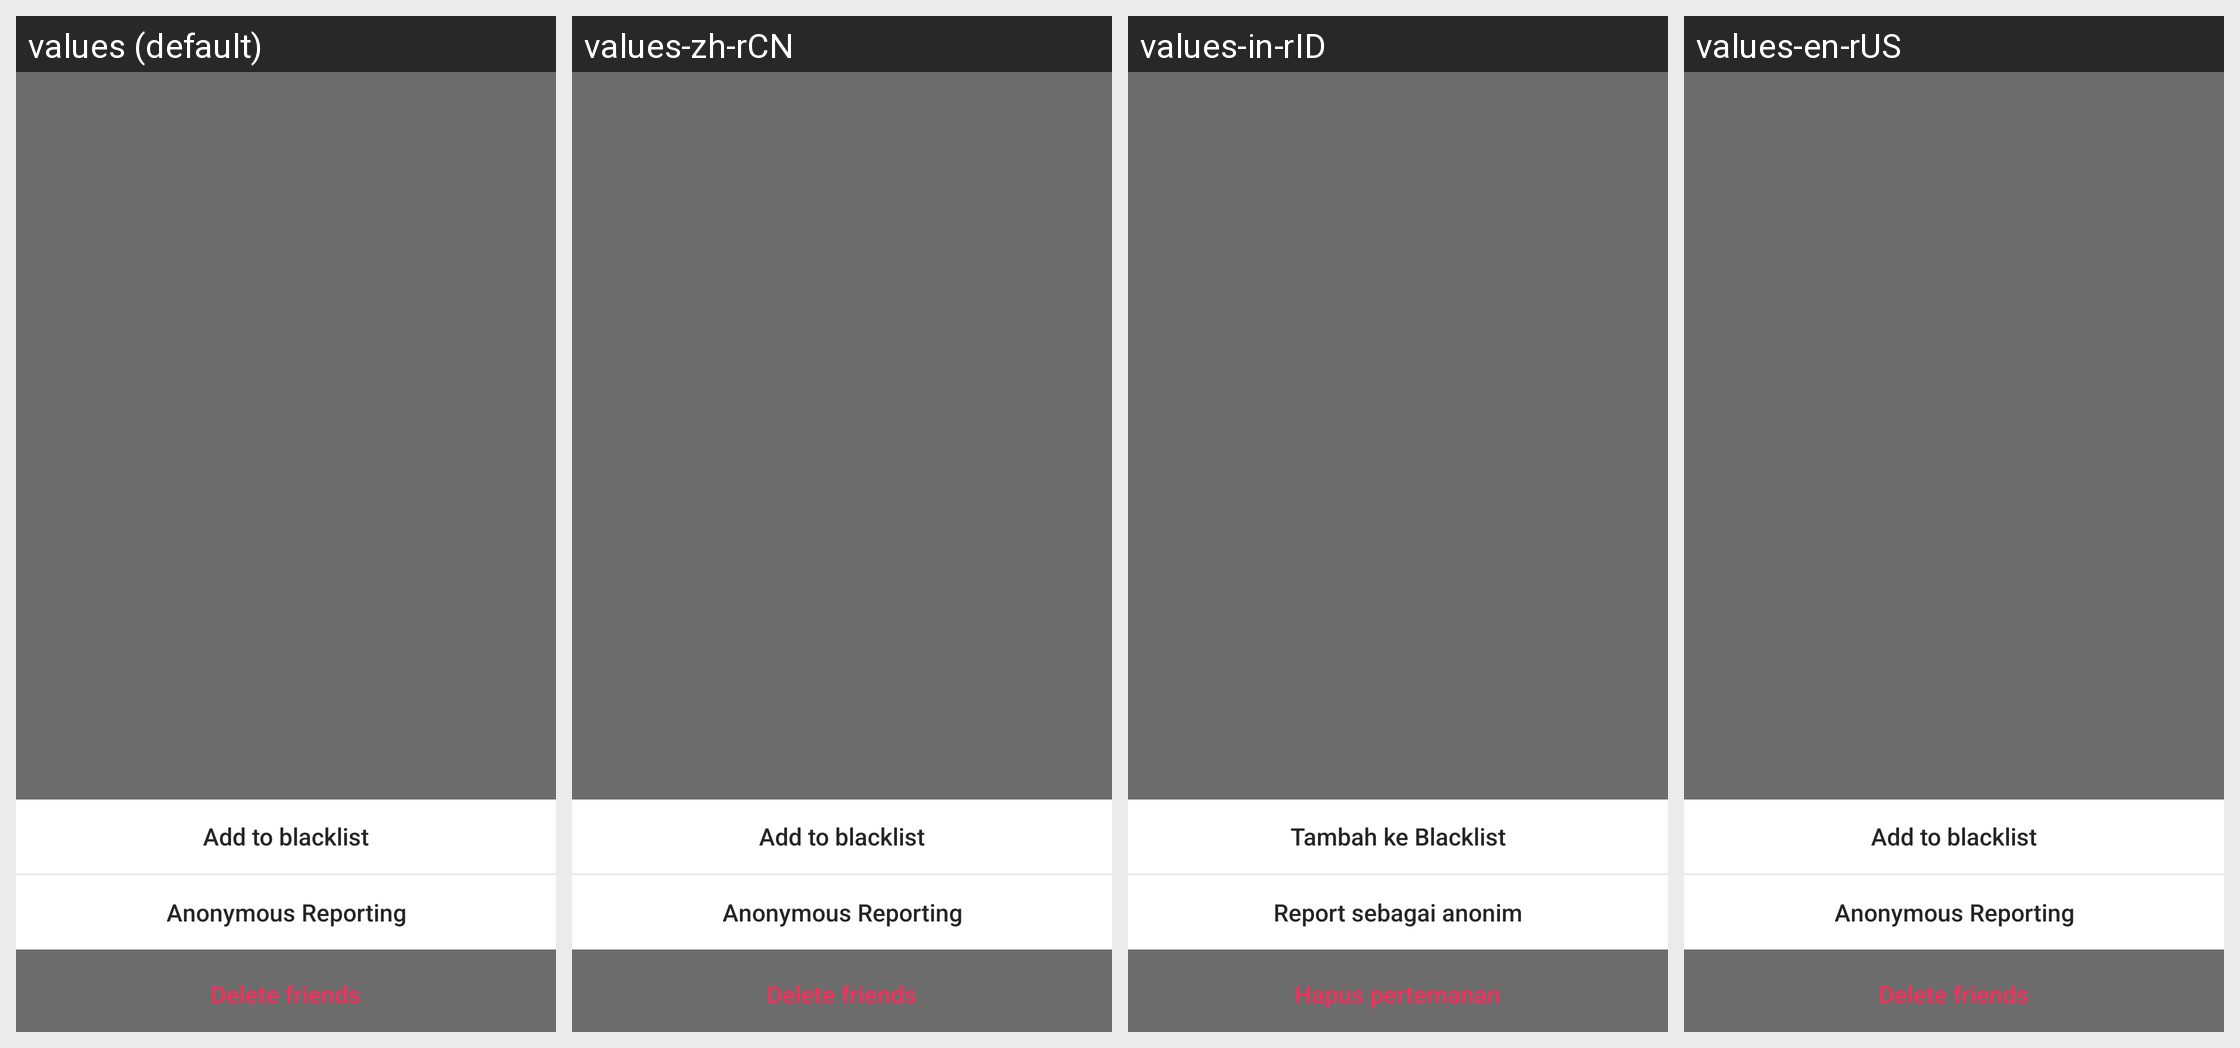

Locale-by-locale string values for the Android screen shown in this grid:
Android screen res/layout/fragment_photo_choice_dialog.xml rendered under 4 locales, left to right: values (default), values-zh-rCN, values-in-rID, values-en-rUS. Device: Nexus 5 (rendered at 1080×1920; each locale shown at half size, 540×960, under a caption strip naming it); theme AppTheme.
Strings drawn on this screen, with the default value and each locale's value (text and hints the layout hard-codes, and strings that could not be matched under every locale, appear in the picture but are not listed):

CommonChoiceDialog_delete_friends
  values: Delete friends
  values-zh-rCN: Delete friends
  values-in-rID: Hapus pertemanan
  values-en-rUS: Delete friends

CommonChoiceDialog_add_blacklist
  values: Add to blacklist
  values-zh-rCN: Add to blacklist
  values-in-rID: Tambah ke Blacklist
  values-en-rUS: Add to blacklist

CommonChoiceDialog_anonymous_report
  values: Anonymous Reporting
  values-zh-rCN: Anonymous Reporting
  values-in-rID: Report sebagai anonim
  values-en-rUS: Anonymous Reporting
